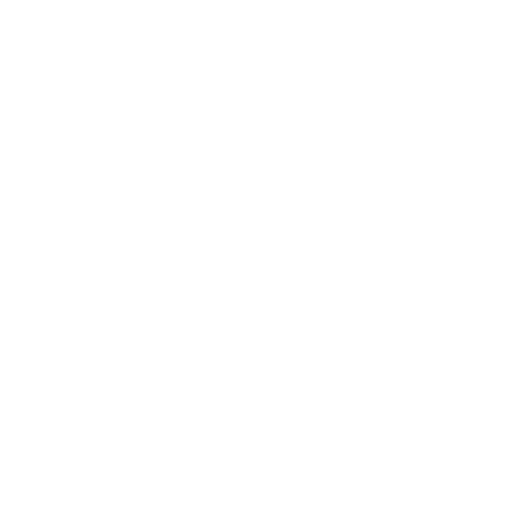
t = 0.00 s
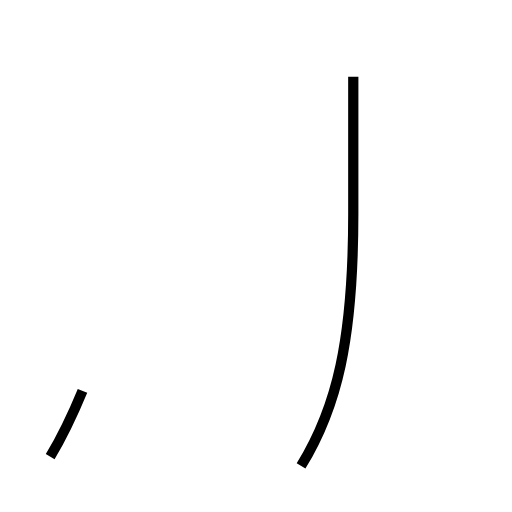
t = 1.38 s
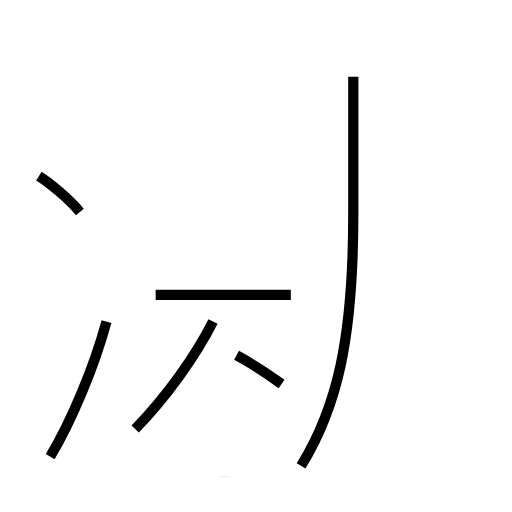
t = 2.70 s
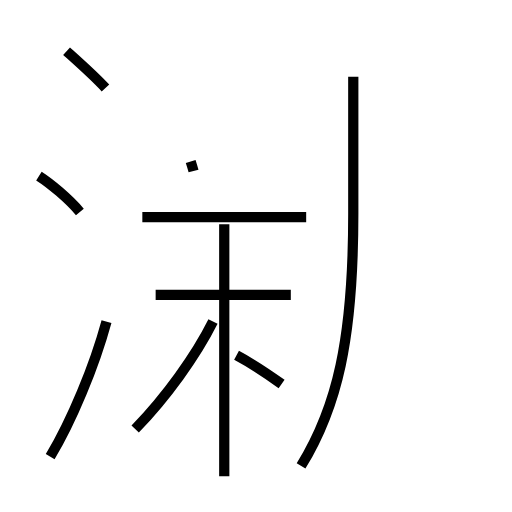
t = 4.10 s
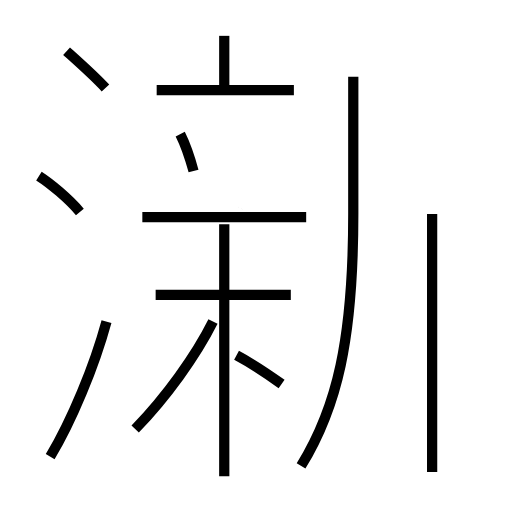
t = 5.50 s
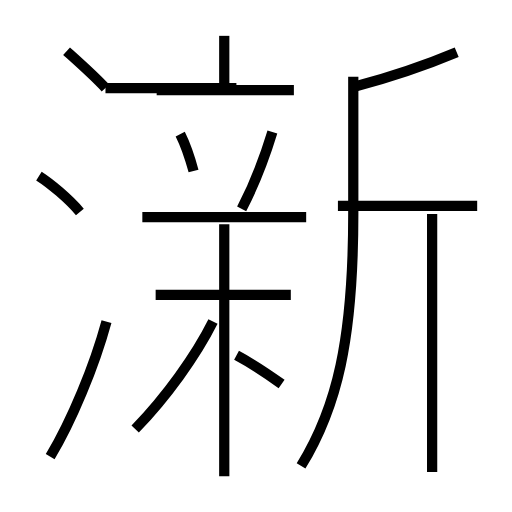
t = 6.85 s

The animated SVG that drew these frames (rendered in a browser with its animation timeline set to each time). Animation: 17 SMIL elements (animate=17); one cycle of 6.85 s.

<?xml version='1.0' encoding='utf-8'?>
<svg viewBox="0.0 -6.0 50.0 50.0" version="1.1" xmlns="http://www.w3.org/2000/svg"><rect x="-1000" y="-1000" width="2000" height="2000" stroke="white" fill="white" /><g style="fill:none;stroke:#000000;stroke-width:1"><path d="M 29.4 1.5 C 32.9 -4.2 34.5 -10.8 34.5 -23.1 L 34.5 -36.5 " transform="translate(0.0 38.0)" stroke-dasharray="38.86399915445806" stroke-dashoffset="38.86399915445806"><animate attributeName="stroke-dashoffset" from="38.86399915445806" to="0" dur="1.1659199746337416s" begin="0s; anim_end.end" fill="freeze" id="anim0" /></path><path d="M 4.9 0.6 C 7.0 -2.9 9.2 -8.2 10.4 -12.6 " transform="translate(0.0 38.0)" stroke-dasharray="14.33791251835881" stroke-dashoffset="14.33791251835881"><animate attributeName="stroke-dashoffset" from="14.33791251835881" to="0" dur="0.43013737555076426s" begin="anim0.end" fill="freeze" id="anim1" /></path><path d="M 13.2 -2.1 C 16.2 -5.2 19.1 -9.2 20.8 -12.6 " transform="translate(0.0 38.0)" stroke-dasharray="13.006857049705129" stroke-dashoffset="13.006857049705129"><animate attributeName="stroke-dashoffset" from="13.006857049705129" to="0" dur="0.39020571149115385s" begin="anim1.end" fill="freeze" id="anim2" /></path><path d="M 7.8 -23.3 C 6.7 -24.6 4.9 -26.1 3.8 -26.8 " transform="translate(0.0 38.0)" stroke-dasharray="5.330550007458244" stroke-dashoffset="5.330550007458244"><animate attributeName="stroke-dashoffset" from="5.330550007458244" to="0" dur="0.15991650022374732s" begin="anim2.end" fill="freeze" id="anim3" /></path><path d="M 27.5 -6.5 C 26.1 -7.5 24.6 -8.5 23.1 -9.3 " transform="translate(0.0 38.0)" stroke-dasharray="5.219010289164274" stroke-dashoffset="5.219010289164274"><animate attributeName="stroke-dashoffset" from="5.219010289164274" to="0" dur="0.15657030867492822s" begin="anim3.end" fill="freeze" id="anim4" /></path><path d="M 28.4 -15.2 L 15.2 -15.2 " transform="translate(0.0 38.0)" stroke-dasharray="13.2" stroke-dashoffset="13.2"><animate attributeName="stroke-dashoffset" from="13.2" to="0" dur="0.39599999999999996s" begin="anim4.end" fill="freeze" id="anim5" /></path><path d="M 21.9 2.5 L 21.9 -22.1 " transform="translate(0.0 38.0)" stroke-dasharray="24.6" stroke-dashoffset="24.6"><animate attributeName="stroke-dashoffset" from="24.6" to="0" dur="0.738s" begin="anim5.end" fill="freeze" id="anim6" /></path><path d="M 29.9 -22.8 L 13.9 -22.8 " transform="translate(0.0 38.0)" stroke-dasharray="15.999999999999998" stroke-dashoffset="15.999999999999998"><animate attributeName="stroke-dashoffset" from="15.999999999999998" to="0" dur="0.4799999999999999s" begin="anim6.end" fill="freeze" id="anim7" /></path><path d="M 10.3 -35.4 C 9.2 -36.6 7.5 -38.1 6.5 -39.0 " transform="translate(0.0 38.0)" stroke-dasharray="5.236428519035515" stroke-dashoffset="5.236428519035515"><animate attributeName="stroke-dashoffset" from="5.236428519035515" to="0" dur="0.15709285557106545s" begin="anim7.end" fill="freeze" id="anim8" /></path><path d="M 18.9 -27.3 C 18.6 -28.4 18.0 -30.1 17.6 -30.9 " transform="translate(0.0 38.0)" stroke-dasharray="3.8317295828998987" stroke-dashoffset="3.8317295828998987"><animate attributeName="stroke-dashoffset" from="3.8317295828998987" to="0" dur="0.11495188748699696s" begin="anim8.end" fill="freeze" id="anim9" /></path><path d="M 42.2 2.1 L 42.2 -23.1 " transform="translate(0.0 38.0)" stroke-dasharray="25.200000000000003" stroke-dashoffset="25.200000000000003"><animate attributeName="stroke-dashoffset" from="25.200000000000003" to="0" dur="0.756s" begin="anim9.end" fill="freeze" id="anim10" /></path><path d="M 28.7 -35.2 L 15.3 -35.2 " transform="translate(0.0 38.0)" stroke-dasharray="13.399999999999999" stroke-dashoffset="13.399999999999999"><animate attributeName="stroke-dashoffset" from="13.399999999999999" to="0" dur="0.40199999999999997s" begin="anim10.end" fill="freeze" id="anim11" /></path><path d="M 21.9 -35.5 L 21.9 -40.5 " transform="translate(0.0 38.0)" stroke-dasharray="5.0" stroke-dashoffset="5.0"><animate attributeName="stroke-dashoffset" from="5.0" to="0" dur="0.15s" begin="anim11.end" fill="freeze" id="anim12" /></path><path d="M 23.6 -23.6 C 24.9 -26.1 25.9 -28.8 26.6 -31.1 " transform="translate(0.0 38.0)" stroke-dasharray="8.088796470048285" stroke-dashoffset="8.088796470048285"><animate attributeName="stroke-dashoffset" from="8.088796470048285" to="0" dur="0.24266389410144854s" begin="anim12.end" fill="freeze" id="anim13" /></path><path d="M 46.6 -23.9 L 33.0 -23.9 " transform="translate(0.0 38.0)" stroke-dasharray="13.600000000000001" stroke-dashoffset="13.600000000000001"><animate attributeName="stroke-dashoffset" from="13.600000000000001" to="0" dur="0.40800000000000003s" begin="anim13.end" fill="freeze" id="anim14" /></path><path d="M 34.5 -35.5 C 37.9 -36.4 41.5 -37.6 44.6 -38.9 " transform="translate(0.0 38.0)" stroke-dasharray="10.664969862008881" stroke-dashoffset="10.664969862008881"><animate attributeName="stroke-dashoffset" from="10.664969862008881" to="0" dur="0.31994909586026643s" begin="anim14.end" fill="freeze" id="anim15" /></path><path d="M 10.3 -35.4 L 23.1 -35.4" transform="translate(0.0 38.0)" stroke-dasharray="12.8" stroke-dashoffset="12.8"><animate attributeName="stroke-dashoffset" from="12.8" to="0" dur="0.384s" begin="anim15.end" fill="freeze" id="anim_end" /></path></g></svg>
